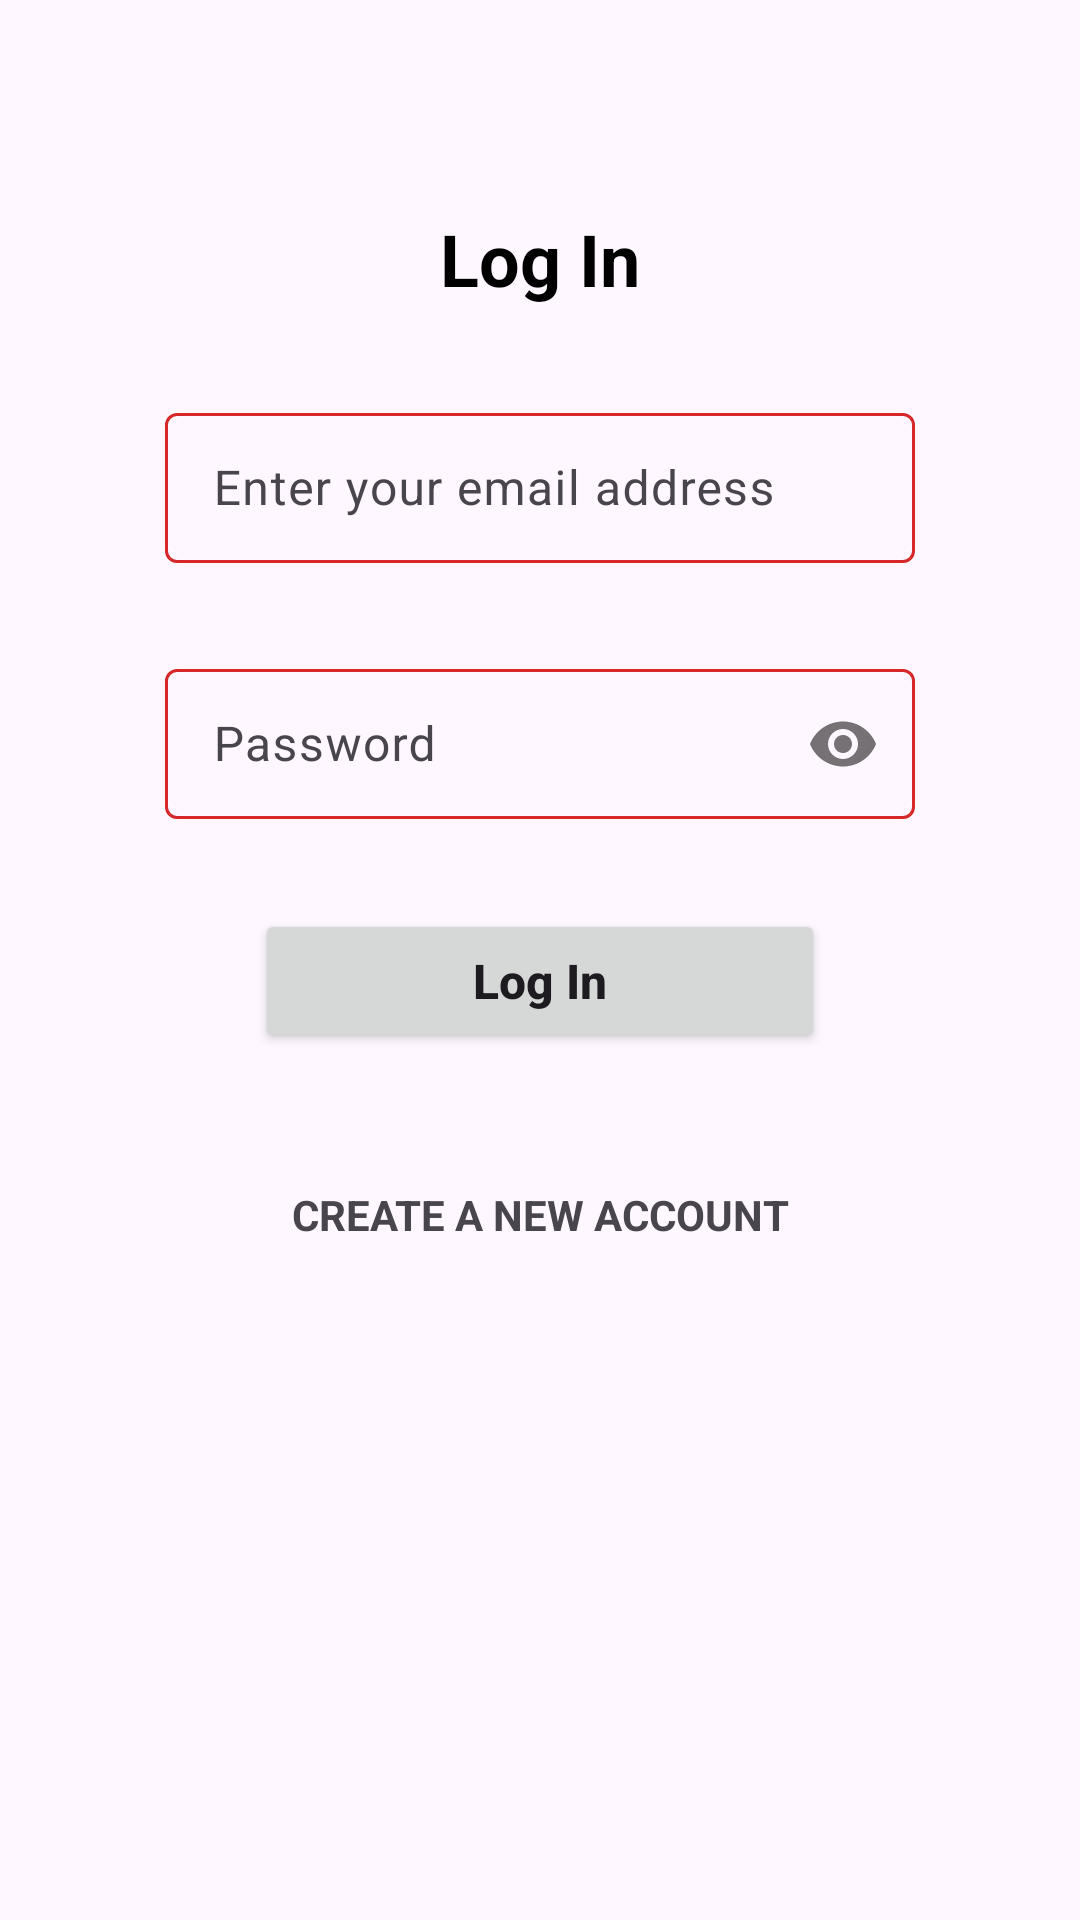

This screen was rendered from an Android layout file. Write that file and the resources it references.
<!-- AndroidManifest.xml: application theme Theme.SpaceGym -->
<!-- res/layout/activity_login.xml -->
<?xml version="1.0" encoding="utf-8"?>
<androidx.constraintlayout.widget.ConstraintLayout xmlns:android="http://schemas.android.com/apk/res/android"
    xmlns:app="http://schemas.android.com/apk/res-auto"
    xmlns:tools="http://schemas.android.com/tools"
    android:layout_width="match_parent"
    android:layout_height="match_parent"
    tools:context=".login">

    <TextView
        android:id="@+id/textView"
        android:layout_width="wrap_content"
        android:layout_height="wrap_content"
        android:layout_marginTop="70dp"
        android:text="Log In"
        android:textColor="@color/black"
        android:textSize="24sp"
        android:textStyle="bold"
        app:layout_constraintEnd_toEndOf="parent"
        app:layout_constraintStart_toStartOf="parent"
        app:layout_constraintTop_toTopOf="parent" />

    <com.google.android.material.textfield.TextInputLayout
        android:id="@+id/emailBox"
        style="@style/Widget.Material3.TextInputLayout.OutlinedBox"
        android:layout_width="250dp"
        android:layout_height="wrap_content"
        android:layout_marginTop="30dp"
        android:backgroundTint="@color/red_500"
        android:ems="10"
        android:hint="Enter your email address"
        app:boxStrokeColor="@color/red_500"
        android:minHeight="48dp"
        app:layout_constraintEnd_toEndOf="parent"
        app:layout_constraintStart_toStartOf="parent"
        app:layout_constraintTop_toBottomOf="@+id/textView">

        <com.google.android.material.textfield.TextInputEditText
            android:id="@+id/email"
            android:layout_width="match_parent"
            android:layout_height="50dp"
            android:inputType="textEmailAddress"/>
    </com.google.android.material.textfield.TextInputLayout>

    <com.google.android.material.textfield.TextInputLayout
        android:id="@+id/passwordBox"
        android:layout_width="250dp"
        android:layout_height="wrap_content"
        app:boxStrokeColor="@color/red_500"
        android:layout_marginTop="30dp"
        android:backgroundTint="@color/red_500"
        android:hint="Password"
        android:minHeight="48dp"
        app:layout_constraintEnd_toEndOf="parent"
        app:layout_constraintStart_toStartOf="parent"
        app:layout_constraintTop_toBottomOf="@+id/emailBox"
        app:passwordToggleEnabled="true">

        <com.google.android.material.textfield.TextInputEditText
            android:id="@+id/password"
            android:layout_width="match_parent"
            android:layout_height="50dp"
            android:inputType="textPassword"/>
    </com.google.android.material.textfield.TextInputLayout>

    <Button
        android:id="@+id/login"
        android:layout_width="wrap_content"
        android:layout_height="wrap_content"
        android:layout_marginTop="30dp"
        android:ems="10"
        android:text="Log In"
        android:textAllCaps="false"
        android:textSize="16dp"
        android:textStyle="bold"
        app:cornerRadius="10dp"
        app:layout_constraintEnd_toEndOf="parent"
        app:layout_constraintStart_toStartOf="parent"
        app:layout_constraintTop_toBottomOf="@+id/passwordBox" />

    <TextView
        android:id="@+id/goToSignUp"
        android:layout_width="wrap_content"
        android:layout_height="wrap_content"
        android:layout_marginTop="30dp"
        android:clickable="true"
        android:gravity="center"
        android:minHeight="48dp"
        android:text="CREATE A NEW ACCOUNT"
        android:textSize="14dp"
        android:textStyle="bold"
        app:layout_constraintEnd_toEndOf="parent"
        app:layout_constraintStart_toStartOf="parent"
        app:layout_constraintTop_toBottomOf="@id/login" />

</androidx.constraintlayout.widget.ConstraintLayout>
<!-- resources referenced by this layout -->
<resources>
  <color name="black">#FF000000</color>
  <color name="red_500">#FFD62828</color>
  <style name="Theme.SpaceGym" parent="Theme.Material3.DayNight">
          
          <item name="colorPrimary">@color/red_500</item>
          <item name="colorPrimaryVariant">@color/red_700</item>
          <item name="colorOnPrimary">@color/white</item>
          <item name="titleTextColor">@android:color/white</item>
          
          <item name="colorSecondary">@color/red_200</item>
          <item name="colorSecondaryVariant">@color/red_700</item>
          <item name="colorOnSecondary">@color/black</item>
          
          <item name="android:statusBarColor">?attr/colorPrimaryVariant</item>
          
      </style>
  <color name="red_700">#FF850000</color>
  <color name="white">#FFFFFFFF</color>
  <color name="red_200">#FFFF8080</color>
</resources>
